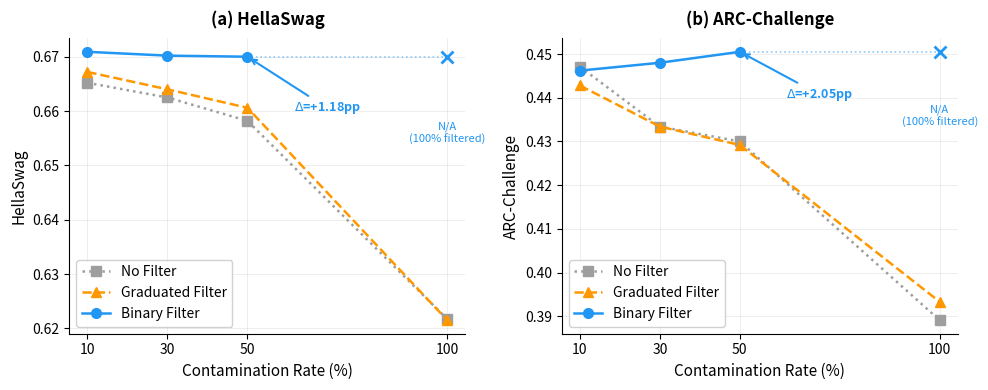

Source code (Python): (Note: this script raises an exception after producing the figure.)
import matplotlib
matplotlib.use('Agg')
import matplotlib.pyplot as plt
import numpy as np

rates = [10, 30, 50, 100]

hellaswag = {
    'no_filter':  [0.6652, 0.6625, 0.6582, 0.6217],
    'binary':     [0.6709, 0.6702, 0.6700, None],
    'graduated':  [0.6672, 0.6640, 0.6606, 0.6215],
}

arc_c = {
    'no_filter':  [0.4471, 0.4334, 0.4300, 0.3891],
    'binary':     [0.4462, 0.4480, 0.4505, None],
    'graduated':  [0.4428, 0.4334, 0.4292, 0.3933],
}

colors = {'binary': '#2196F3', 'graduated': '#FF9800', 'no_filter': '#9E9E9E'}
markers = {'binary': 'o', 'graduated': '^', 'no_filter': 's'}
linestyles = {'binary': '-', 'graduated': '--', 'no_filter': ':'}
labels = {'binary': 'Binary Filter', 'graduated': 'Graduated Filter', 'no_filter': 'No Filter'}

fig, (ax1, ax2) = plt.subplots(1, 2, figsize=(10, 4))

def plot_panel(ax, data, ylabel, title, annotate_info=None):
    for strat in ['no_filter', 'graduated', 'binary']:
        vals = data[strat]
        valid_rates = [r for r, v in zip(rates, vals) if v is not None]
        valid_vals = [v for v in vals if v is not None]
        ax.plot(valid_rates, valid_vals, color=colors[strat], marker=markers[strat],
                linestyle=linestyles[strat], label=labels[strat], linewidth=1.8,
                markersize=7, zorder=3)
        if strat == 'binary' and vals[-1] is None:
            last_valid = valid_vals[-1]
            ax.plot(100, last_valid, marker='x', color=colors[strat], markersize=9,
                    markeredgewidth=2, zorder=4)
            ax.plot([valid_rates[-1], 100], [last_valid, last_valid],
                    color=colors[strat], linestyle=':', linewidth=1.2, alpha=0.5, zorder=2)
            ax.annotate('N/A\n(100% filtered)', xy=(100, last_valid),
                        xytext=(100, last_valid - 0.012), fontsize=8, color=colors[strat],
                        ha='center', va='top')

    if annotate_info:
        x_pt = annotate_info['x']
        binary_val = data['binary'][rates.index(x_pt)]
        nofilter_val = data['no_filter'][rates.index(x_pt)]
        delta = (binary_val - nofilter_val) * 100
        tx, ty = annotate_info['text_offset']
        ax.annotate(f'$\\Delta$={delta:+.2f}pp',
                    xy=(x_pt, binary_val),
                    xytext=(x_pt + tx, binary_val + ty),
                    fontsize=9, color=colors['binary'], fontweight='bold',
                    arrowprops=dict(arrowstyle='->', color=colors['binary'], lw=1.5),
                    ha='center', va='top')

    ax.set_xlabel('Contamination Rate (%)', fontsize=11)
    ax.set_ylabel(ylabel, fontsize=11)
    ax.set_title(title, fontsize=12, fontweight='bold', pad=10)
    ax.set_xticks(rates)
    ax.tick_params(labelsize=10)
    ax.legend(fontsize=10, loc='lower left', framealpha=0.9)
    ax.grid(True, alpha=0.3, linewidth=0.5)
    ax.spines['top'].set_visible(False)
    ax.spines['right'].set_visible(False)

plot_panel(ax1, hellaswag, 'HellaSwag', '(a) HellaSwag',
           annotate_info={'x': 50, 'text_offset': (20, -0.008)})
plot_panel(ax2, arc_c, 'ARC-Challenge', '(b) ARC-Challenge',
           annotate_info={'x': 50, 'text_offset': (20, -0.008)})

plt.tight_layout()

out_dir = '/root/autodl-tmp/gen-depth-contamination/results/contamination_sweep'
fig.savefig(f'{out_dir}/fig_contamination_sweep.pdf', bbox_inches='tight', dpi=300)
fig.savefig(f'{out_dir}/fig_contamination_sweep.png', bbox_inches='tight', dpi=300)
print('Saved PDF and PNG.')
